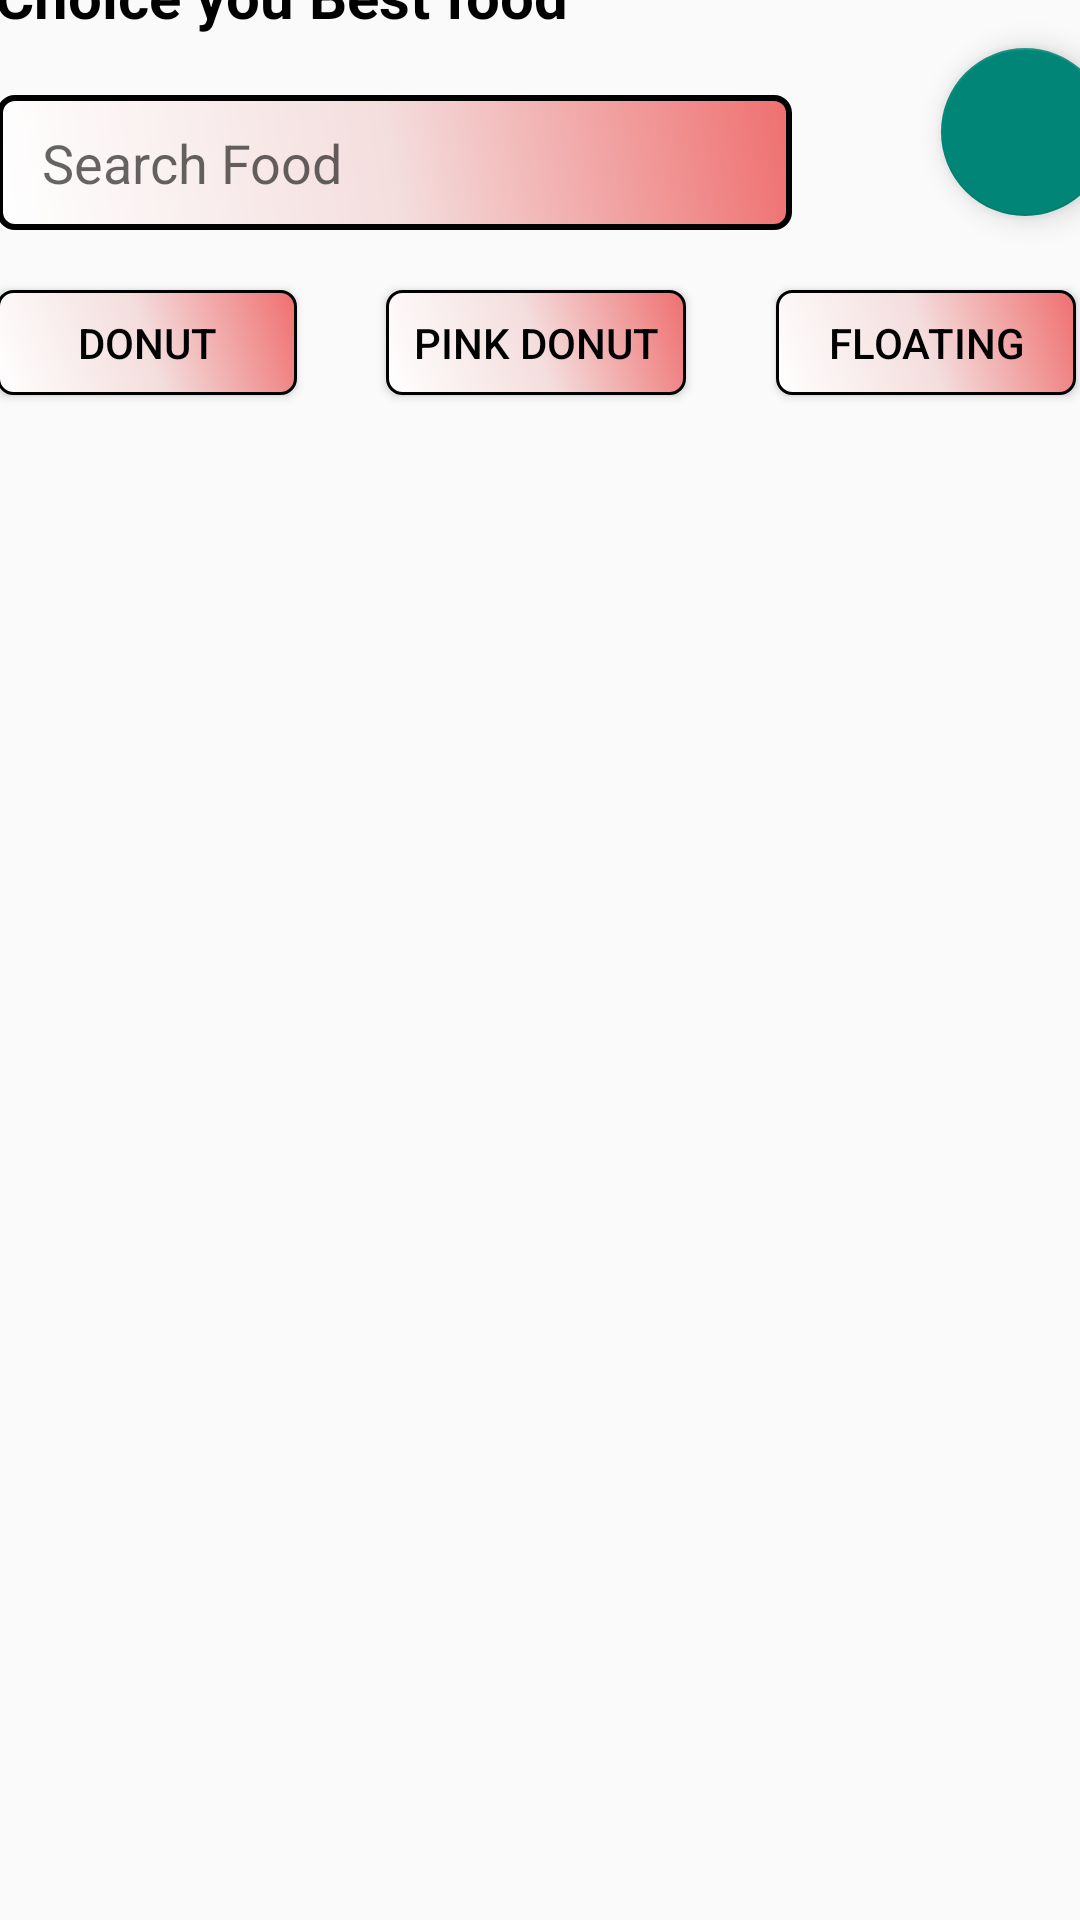

Write the Android layout XML for this screen, with the resource values it uses.
<!-- AndroidManifest.xml: application theme Theme.MidTerm_T6_10_12 -->
<!-- res/layout/master_portrait.xml -->
<?xml version="1.0" encoding="utf-8"?>
<androidx.constraintlayout.widget.ConstraintLayout xmlns:android="http://schemas.android.com/apk/res/android"
    xmlns:app="http://schemas.android.com/apk/res-auto"
    xmlns:tools="http://schemas.android.com/tools"
    android:layout_width="match_parent"
    android:layout_height="match_parent"
    tools:context=".MainActivity">

    <TextView
        android:id="@+id/textView"
        style="@style/main_welcome_style"
        android:text="Welcome, Jala!"
        app:layout_constraintBottom_toBottomOf="parent"
        app:layout_constraintEnd_toEndOf="parent"
        app:layout_constraintStart_toStartOf="parent"
        app:layout_constraintTop_toTopOf="parent" />

    <TextView
        android:id="@+id/textView2"
        style="@style/main_slogans_style"
        android:text="Choice you Best food"
        app:layout_constraintEnd_toEndOf="parent"
        app:layout_constraintStart_toStartOf="parent"
        app:layout_constraintTop_toBottomOf="@+id/textView" />

    <EditText
        android:id="@+id/main_searchBox"
        style="@style/main_searchbox_style"
        android:hint="Search Food"
        app:layout_constraintEnd_toEndOf="parent"
        app:layout_constraintStart_toStartOf="parent"
        app:layout_constraintTop_toBottomOf="@+id/textView2" />

    <Button
        android:id="@+id/main_btnDonut"
        style="@style/main_filterbtn_style"
        android:background="@drawable/bg_filter_btn"
        android:text="Donut"
        app:layout_constraintEnd_toEndOf="parent"
        app:layout_constraintStart_toStartOf="parent"
        app:layout_constraintTop_toBottomOf="@+id/main_searchBox" />

    <Button
        android:id="@+id/main_btnPinkDonut"
        style="@style/main_filterbtn_style"
        android:layout_marginStart="30dp"
        android:layout_marginLeft="30dp"
        android:layout_marginTop="20dp"
        android:text="Pink Donut"
        app:layout_constraintStart_toEndOf="@+id/main_btnDonut"
        app:layout_constraintTop_toBottomOf="@+id/main_searchBox" />

    <Button
        android:id="@+id/main_btnFloating"
        style="@style/main_filterbtn_style"
        android:layout_marginStart="30dp"
        android:layout_marginLeft="30dp"
        android:layout_marginTop="20dp"
        android:text="Floating"
        app:layout_constraintStart_toEndOf="@+id/main_btnPinkDonut"
        app:layout_constraintTop_toBottomOf="@+id/main_searchBox" />

    <androidx.recyclerview.widget.RecyclerView
        android:id="@+id/main_recyclerview"
        android:layout_width="0dp"
        android:layout_height="515dp"
        app:layout_constraintBottom_toBottomOf="parent"
        app:layout_constraintEnd_toEndOf="parent"
        app:layout_constraintHorizontal_bias="0.0"
        app:layout_constraintStart_toStartOf="parent"
        app:layout_constraintTop_toTopOf="parent"
        app:layout_constraintVertical_bias="1.0" />

    <com.google.android.material.floatingactionbutton.FloatingActionButton
        android:id="@+id/main_cartFAB"
        android:layout_width="wrap_content"
        android:layout_height="wrap_content"
        android:layout_marginStart="339dp"
        android:layout_marginLeft="339dp"
        android:layout_marginTop="16dp"
        android:layout_marginEnd="16dp"
        android:layout_marginRight="16dp"
        android:clickable="true"
        app:layout_constraintEnd_toEndOf="parent"
        app:layout_constraintStart_toStartOf="parent"
        app:layout_constraintTop_toTopOf="parent"
        app:srcCompat="@drawable/ic_baseline_shopping_cart_24" />
</androidx.constraintlayout.widget.ConstraintLayout>
<!-- resources referenced by this layout -->
<resources>
  <!-- drawable bg_filter_btn (drawable) -->
  <?xml version="1.0" encoding="utf-8"?>
  <shape xmlns:android="http://schemas.android.com/apk/res/android"
      android:shape="rectangle">
  
      <corners android:radius="5dp"></corners>
      <stroke
          android:width="1dp"
          android:color="@color/black"></stroke>
      <solid android:color="@color/white"></solid> <gradient
      android:angle="45"
      android:centerColor="#F4DDDD"
      android:endColor="#EF6F6F"
      android:startColor="@color/white"></gradient>
      <corners android:radius="5dp"></corners>
  
  </shape>
  <style name="main_filterbtn_style">
          <item name="android:layout_width">100dp</item>
          <item name="android:layout_height">35dp</item>
          <item name="android:layout_marginStart">24dp</item>
          <item name="android:layout_marginLeft">24dp</item>
          <item name="android:layout_marginTop">20dp</item>
          <item name="android:layout_marginEnd">287dp</item>
          <item name="android:layout_marginRight">287dp</item>
          <item name="android:background">@drawable/bg_filter_btn</item>
          <item name="android:textColor">@color/black</item>
          <item name="android:textSize">14sp</item>
      </style>
  <style name="main_slogans_style">
          <item name="android:layout_width">wrap_content</item>
          <item name="android:layout_height">wrap_content</item>
          <item name="android:layout_marginStart">24dp</item>
          <item name="android:layout_marginLeft">24dp</item>
          <item name="android:layout_marginTop">10dp</item>
          <item name="android:layout_marginEnd">197dp</item>
          <item name="android:layout_marginRight">197dp</item>
          <item name="android:textColor">@color/black</item>
          <item name="android:textSize">20sp</item>
          <item name="android:textStyle">bold</item>
      </style>
  <style name="main_welcome_style">
          <item name="android:layout_width">wrap_content</item>
          <item name="android:layout_height">wrap_content</item>
          <item name="android:layout_marginStart">24dp</item>
          <item name="android:layout_marginLeft">24dp</item>
          <item name="android:layout_marginTop">20dp</item>
          <item name="android:layout_marginEnd">280dp</item>
          <item name="android:layout_marginRight">280dp</item>
          <item name="android:layout_marginBottom">689dp</item>
          <item name="android:textColor">#A6000000</item>
          <item name="android:textSize">16sp</item>
      </style>
  <style name="Theme.MidTerm_T6_10_12" parent="Theme.AppCompat.Light.NoActionBar">
          
          <item name="colorPrimary">@color/purple_500</item>
          <item name="colorPrimaryVariant">@color/purple_700</item>
          <item name="colorOnPrimary">@color/white</item>
          
          <item name="colorSecondary">@color/teal_200</item>
          <item name="colorSecondaryVariant">@color/teal_700</item>
          <item name="colorOnSecondary">@color/black</item>
          
          <item name="android:statusBarColor" tools:targetApi="l">?attr/colorPrimaryVariant</item>
          
      </style>
  <!-- drawable bg_twocolor (drawable) -->
  <?xml version="1.0" encoding="utf-8"?>
  <shape xmlns:android="http://schemas.android.com/apk/res/android"
      android:shape="rectangle">
  
      <gradient
          android:angle="45"
          android:centerColor="#F4DDDD"
          android:endColor="#EF6F6F"
          android:startColor="@color/white"></gradient>
      <corners android:radius="5dp"></corners>
      <stroke
          android:width="2dp"
          android:color="@color/black"></stroke>
  </shape>
  <!-- not gathered from this repository: default colours our renderer supplied (Android Studio template values) -->
  <color name="purple_500">#FF6200EE</color>
  <color name="purple_700">#FF3700B3</color>
  <color name="teal_200">#FF03DAC5</color>
  <color name="teal_700">#FF018786</color>
  <color name="black">#FF000000</color>
  <color name="white">#FFFFFFFF</color>
</resources>
